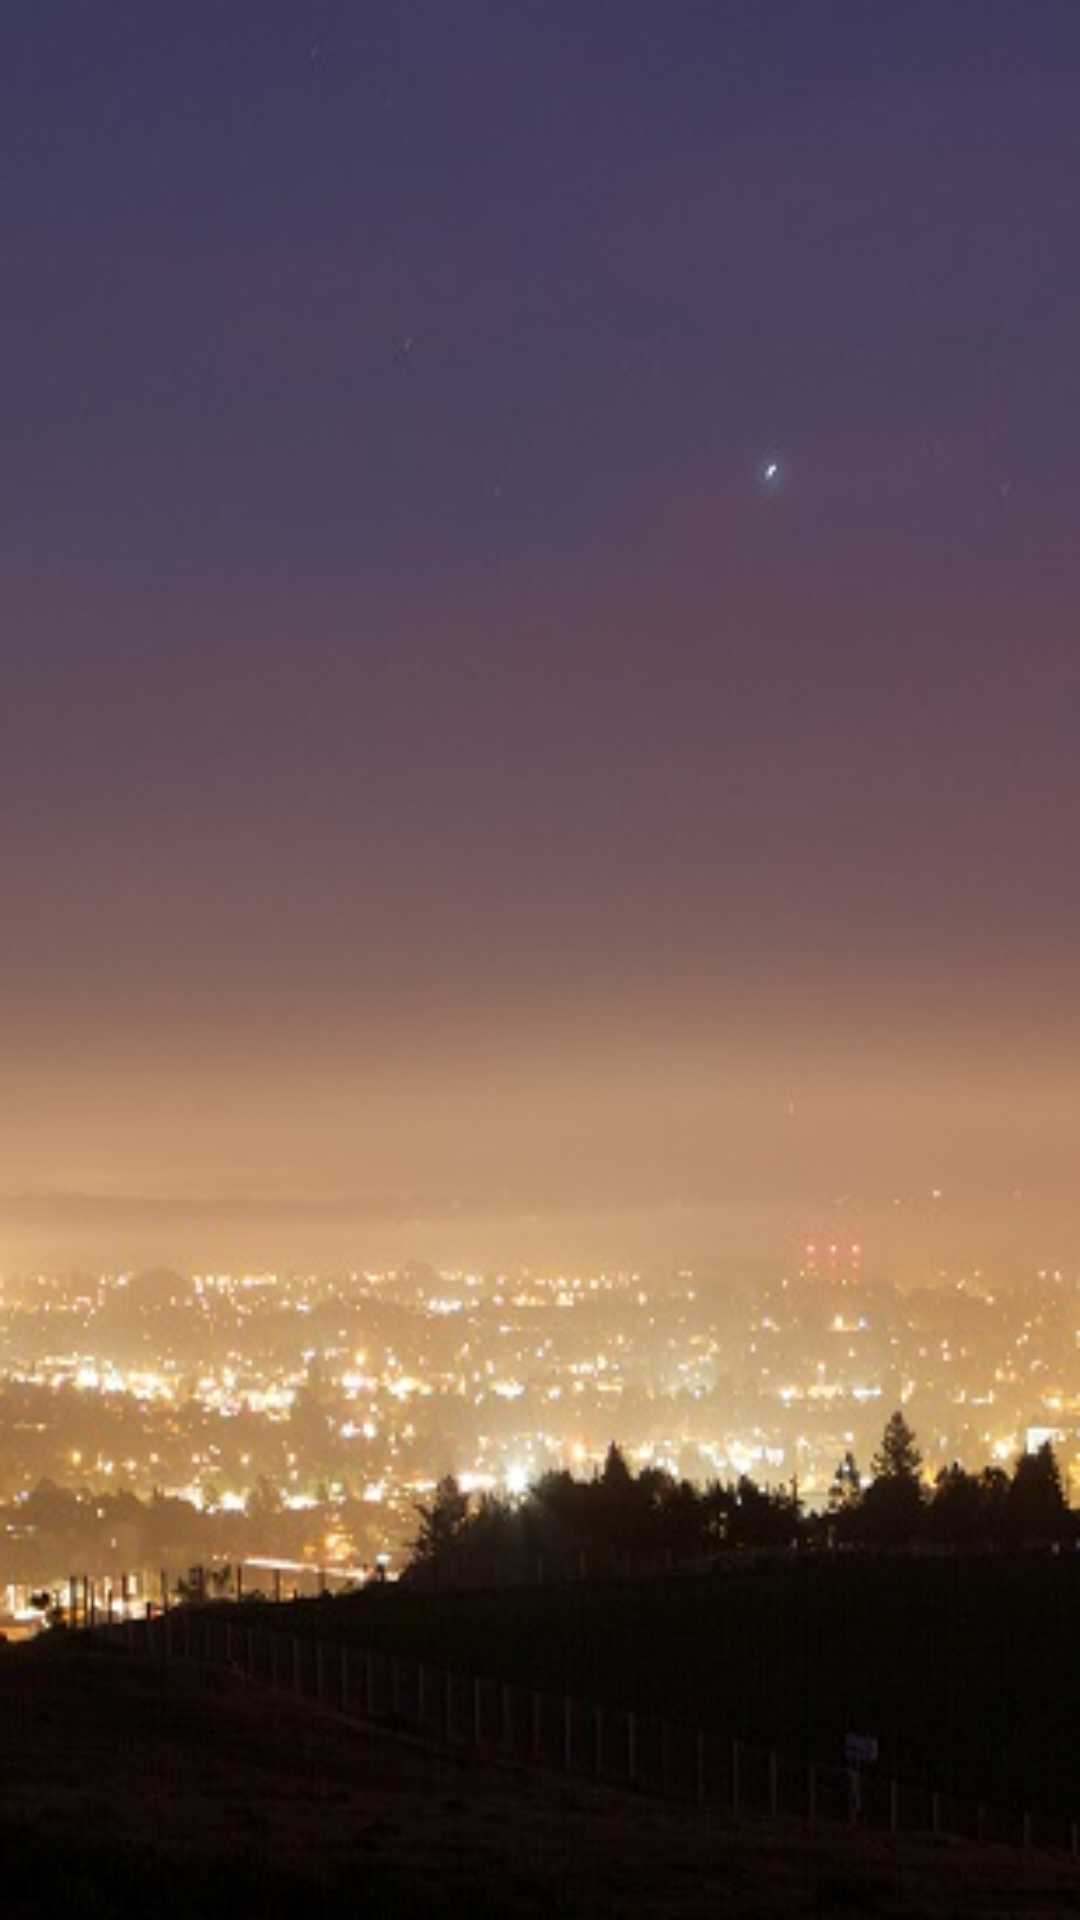

Android layout source for this screen:
<!-- AndroidManifest.xml: application theme AppTheme -->
<!-- res/layout/activity_login.xml -->
<?xml version="1.0" encoding="utf-8"?>
<RelativeLayout xmlns:android="http://schemas.android.com/apk/res/android"
    xmlns:tools="http://schemas.android.com/tools" android:layout_width="match_parent"
    android:layout_height="match_parent" android:paddingLeft="@dimen/activity_horizontal_margin"
    android:paddingRight="@dimen/activity_horizontal_margin"
    android:paddingTop="@dimen/activity_vertical_margin"
    android:paddingBottom="@dimen/activity_vertical_margin"
    tools:context="com.example.will.slugsports.LoginTest"
    android:background="@drawable/posis_night">
    


</RelativeLayout>
<!-- resources referenced by this layout -->
<resources>
  <!-- drawable posis_night: jpg bitmap (drawable, 32977 bytes) -->
  <style name="AppTheme" parent="Theme.AppCompat.Light.DarkActionBar">
          
      </style>
</resources>
